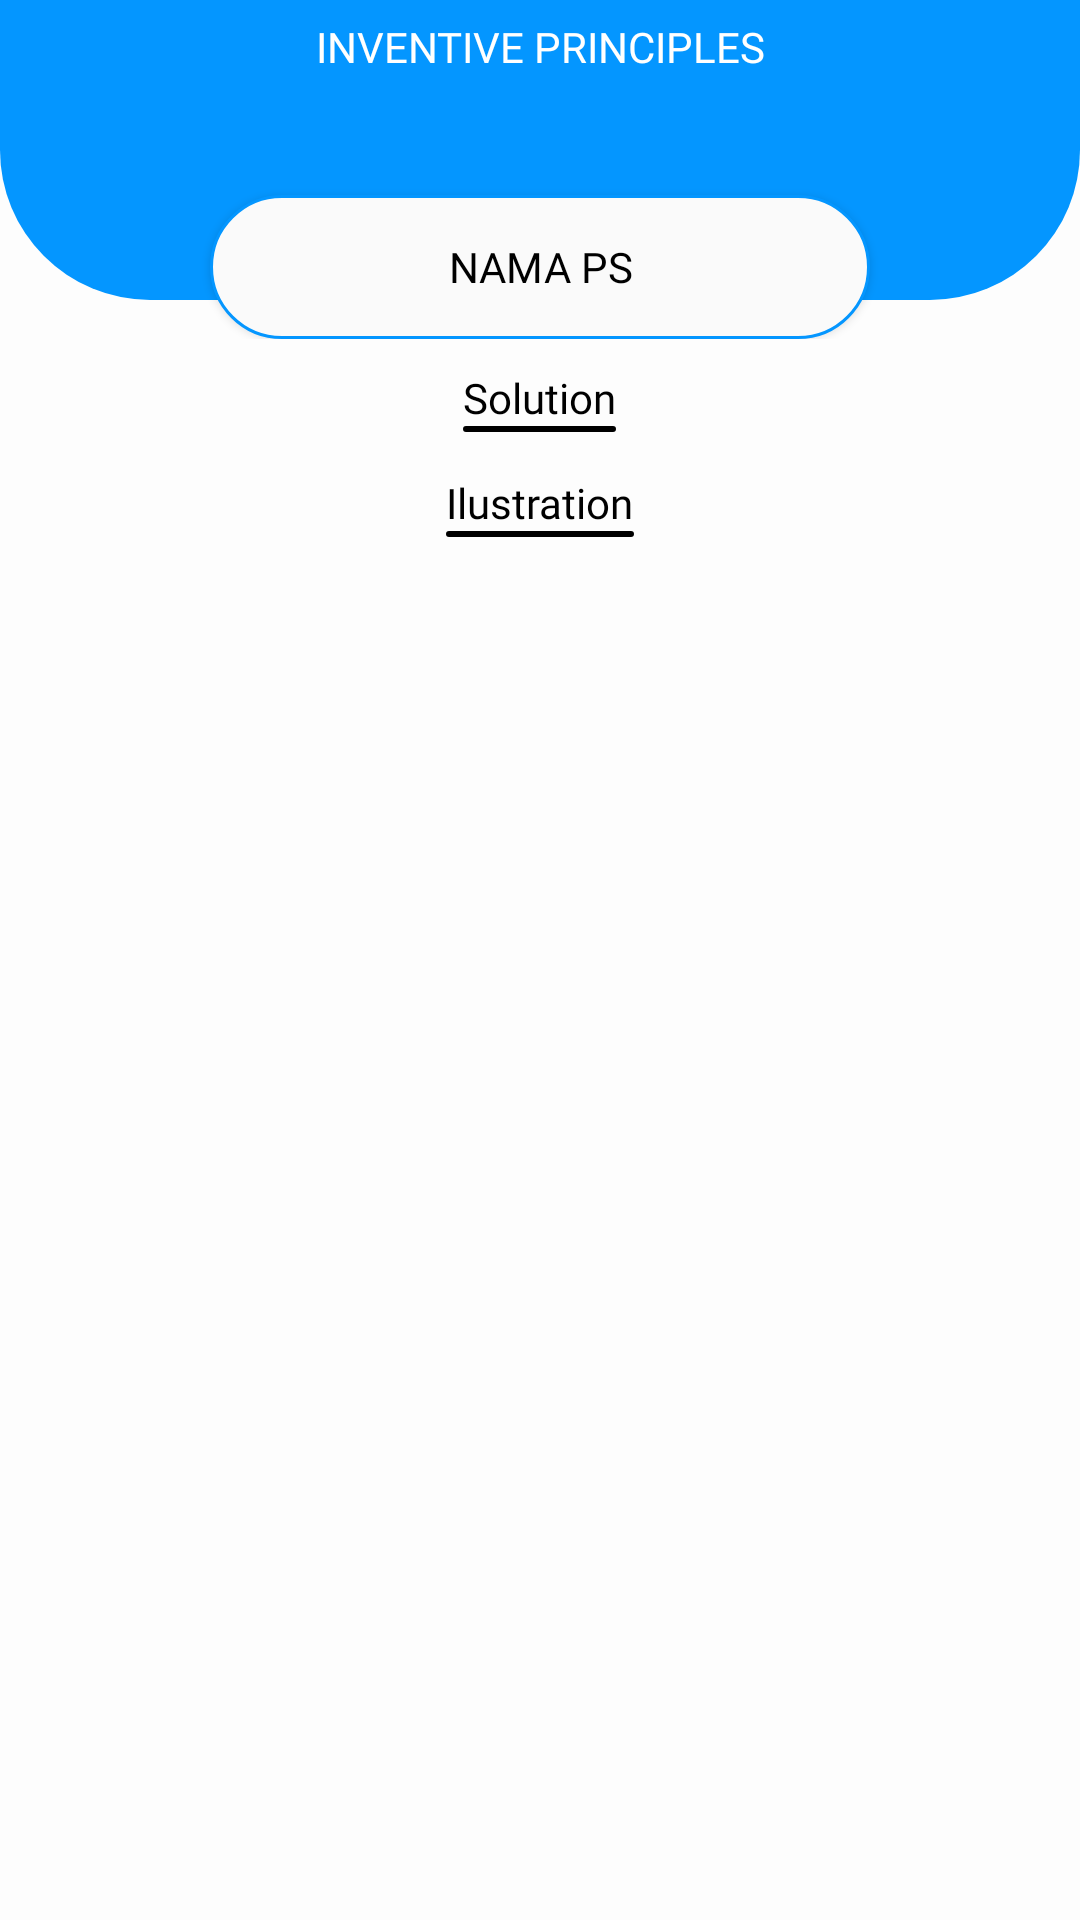

Android layout source for this screen:
<!-- AndroidManifest.xml: application theme Theme.ProjectFrontEnd -->
<!-- res/layout/halaman_penjelasanps.xml -->
<?xml version="1.0" encoding="utf-8"?>
<androidx.constraintlayout.widget.ConstraintLayout xmlns:android="http://schemas.android.com/apk/res/android"
    xmlns:app="http://schemas.android.com/apk/res-auto"
    android:layout_width="match_parent"
    android:layout_height="match_parent"
    android:background="#FDFDFD">

    <ScrollView
        android:layout_width="match_parent"
        android:layout_height="match_parent"
        app:layout_constraintBottom_toBottomOf="parent"
        app:layout_constraintEnd_toEndOf="parent"
        app:layout_constraintStart_toStartOf="parent"
        app:layout_constraintTop_toTopOf="parent">

    <RelativeLayout
        android:layout_width="match_parent"
        android:layout_height="wrap_content"
        android:orientation="vertical">

    <RelativeLayout
        android:id="@+id/relativepenjelasanps1"
        android:layout_width="match_parent"
        android:layout_height="wrap_content"
        android:layout_alignParentTop="true"
        android:layout_alignParentStart="true"
        android:layout_alignParentLeft="true"
        android:layout_alignParentEnd="true"
        android:layout_alignParentRight="true">

        <ImageView
            android:id="@+id/komponenkotakpenjelasan"
            android:layout_width="match_parent"
            android:layout_height="100dp"
            android:src="@drawable/kotakhome"
            android:layout_alignParentTop="true" />

        <TextView
            android:id="@+id/tvjudulpenjelasan"
            android:layout_width="wrap_content"
            android:layout_height="wrap_content"
            android:layout_alignLeft="@id/komponenkotakpenjelasan"
            android:layout_alignTop="@id/komponenkotakpenjelasan"
            android:layout_alignRight="@id/komponenkotakpenjelasan"
            android:layout_marginTop="6dp"
            android:fontFamily="@font/poppins_bold"
            android:gravity="center_horizontal"
            android:text="@string/judulpenjelasanps"
            android:textColor="#FFFFFF"
            android:textSize="14dp" />

        <androidx.appcompat.widget.AppCompatButton
            android:id="@+id/buletpenjelasanps"
            android:layout_width="match_parent"
            android:layout_height="30dp"
            android:layout_below="@id/tvjudulpenjelasan"
            android:layout_alignLeft="@+id/kotakjudulps"
            android:layout_alignRight="@id/kotakjudulps"
            android:layout_marginLeft="110dp"
            android:layout_marginTop="5dp"
            android:layout_marginRight="110dp"
            android:background="@drawable/buletnomor"
            android:fontFamily="@font/poppins_semib"
            android:gravity="center"
            android:text="10"
            android:textColor="#000000" />

        <androidx.appcompat.widget.AppCompatButton
            android:id="@+id/kotakjudulps"
            android:layout_width="match_parent"
            android:layout_height="wrap_content"
            android:layout_below="@id/buletpenjelasanps"
            android:layout_alignLeft="@id/komponenkotakpenjelasan"
            android:layout_alignRight="@id/komponenkotakpenjelasan"
            android:layout_alignParentBottom="true"
            android:layout_marginLeft="70dp"
            android:layout_marginTop="5dp"
            android:layout_marginRight="70dp"
            android:background="@drawable/kotakpenjelasan"
            android:fontFamily="@font/poppins_semib"
            android:gravity="center"
            android:padding="4dp"
            android:text="nama PS"
            android:textColor="#000000" />
    </RelativeLayout>
        <RelativeLayout
            android:id="@+id/relativepenjelasanps2"
            android:layout_width="match_parent"
            android:layout_height="wrap_content"
            android:layout_below="@id/relativepenjelasanps1"
            android:layout_alignParentStart="true"
            android:layout_alignParentLeft="true"
            android:layout_alignParentEnd="true"
            android:layout_alignParentBottom="true"
            android:paddingTop="4dp"
            android:paddingBottom="4dp"
            android:paddingRight="24dp"
            android:paddingLeft="24dp"
            android:layout_alignParentRight="true">

            <TextView
                android:id="@+id/judulpenjelasanps"
                android:layout_width="wrap_content"
                android:layout_height="wrap_content"
                android:layout_alignParentTop="true"
                android:layout_centerHorizontal="true"
                android:layout_marginTop="6dp"
                android:fontFamily="@font/poppins_semib"
                android:text="@string/subjudulpenjelasan"
                android:textColor="#000000"
                android:textSize="14dp" />

            <ImageView
                android:id="@+id/garisisolusips"
                android:layout_width="wrap_content"
                android:layout_height="2dp"
                android:layout_below="@+id/judulpenjelasanps"
                android:layout_alignLeft="@id/judulpenjelasanps"
                android:layout_alignRight="@id/judulpenjelasanps"
                android:background="@drawable/stroke"
                android:backgroundTint="@color/black" />

            <androidx.recyclerview.widget.RecyclerView
                android:id="@+id/lvpenjelasanps"
                android:layout_width="wrap_content"
                android:layout_height="wrap_content"
                android:layout_below="@id/garisisolusips"
                android:layout_alignParentLeft="true"
                android:layout_alignParentRight="true"
                android:layout_marginLeft="7dp"
                android:layout_marginTop="6dp"
                android:layout_marginRight="7dp" />

            <TextView
                android:id="@+id/judulilustrasips"
                android:layout_width="wrap_content"
                android:layout_height="wrap_content"
                android:layout_below="@id/lvpenjelasanps"
                android:layout_centerHorizontal="true"
                android:layout_marginTop="8dp"
                android:fontFamily="@font/poppins_semib"
                android:text="@string/subjudulilustrasi"
                android:textColor="#000000"
                android:textSize="14dp" />

            <ImageView
                android:id="@+id/garisilustrasips"
                android:layout_width="wrap_content"
                android:layout_height="2dp"
                android:layout_below="@+id/judulilustrasips"
                android:layout_alignLeft="@id/judulilustrasips"
                android:layout_alignRight="@id/judulilustrasips"
                android:background="@drawable/stroke"
                android:backgroundTint="@color/black" />

            <androidx.recyclerview.widget.RecyclerView
                android:id="@+id/lvilustrasips"
                android:layout_width="wrap_content"
                android:layout_height="wrap_content"
                android:layout_below="@id/judulilustrasips"
                android:layout_alignParentLeft="true"
                android:layout_alignParentRight="true"
                android:layout_marginLeft="7dp"
                android:layout_marginTop="6dp"
                android:layout_marginRight="7dp" />
        </RelativeLayout>

        </RelativeLayout>
    </ScrollView>

</androidx.constraintlayout.widget.ConstraintLayout>
<!-- resources referenced by this layout -->
<resources>
  <color name="black">#FF000000</color>
  <!-- drawable buletnomor (drawable) -->
  <?xml version="1.0" encoding="utf-8"?>
  <shape xmlns:android="http://schemas.android.com/apk/res/android"
      android:shape="rectangle">
      <solid android:color="#FAFAFA" />
      <corners
          android:radius="360dp"/>
      <stroke
          android:width="1dp"
          android:color="#0496FF"/>
  </shape>
  <!-- drawable kotakhome (drawable) -->
  <?xml version="1.0" encoding="utf-8"?>
  <shape xmlns:android="http://schemas.android.com/apk/res/android"
      android:shape="rectangle">
      <solid android:color="#0496FF" />
      <corners
          android:bottomLeftRadius="50dp"
          android:bottomRightRadius="50dp" />
  
  </shape>
  <!-- drawable kotakpenjelasan (drawable) -->
  <?xml version="1.0" encoding="utf-8"?>
  <shape xmlns:android="http://schemas.android.com/apk/res/android"
      android:shape="rectangle">
      <solid android:color="#FAFAFA" />
      <corners android:bottomRightRadius="26dp"
          android:bottomLeftRadius="26dp"
          android:topRightRadius="26dp"
          android:topLeftRadius="26dp"/>
      <stroke
          android:width="1dp"
          android:color="#0496FF"/>
  
  </shape>
  <!-- drawable stroke (drawable) -->
  <?xml version="1.0" encoding="utf-8"?>
  <shape xmlns:android="http://schemas.android.com/apk/res/android"
      android:shape="rectangle">
      <stroke android:width="1dp" android:color="#E9E9E9"/>
      <corners android:bottomRightRadius="25dp"
          android:bottomLeftRadius="25dp"
          android:topRightRadius="25dp"
          android:topLeftRadius="25dp" />
  
  </shape>
  <string name="judulpenjelasanps">INVENTIVE PRINCIPLES</string>
  <string name="subjudulilustrasi">Ilustration</string>
  <string name="subjudulpenjelasan">Solution</string>
  <style name="Theme.ProjectFrontEnd" parent="Theme.MaterialComponents.Light.NoActionBar">
          
          <item name="colorPrimary">@color/secondary</item>
          <item name="colorPrimaryVariant">@color/secondary</item>
          <item name="colorOnPrimary">@color/white</item>
          
          <item name="colorSecondary">@color/teal_200</item>
          <item name="colorSecondaryVariant">@color/teal_700</item>
          <item name="colorOnSecondary">@color/black</item>
          
          <item name="android:statusBarColor" tools:targetApi="l">?attr/colorPrimaryVariant</item>
          
      </style>
  <color name="secondary">#31364C</color>
  <color name="white">#FFFFFFFF</color>
  
      //Palete
  <color name="teal_200">#FF03DAC5</color>
  <color name="teal_700">#FF018786</color>
</resources>
